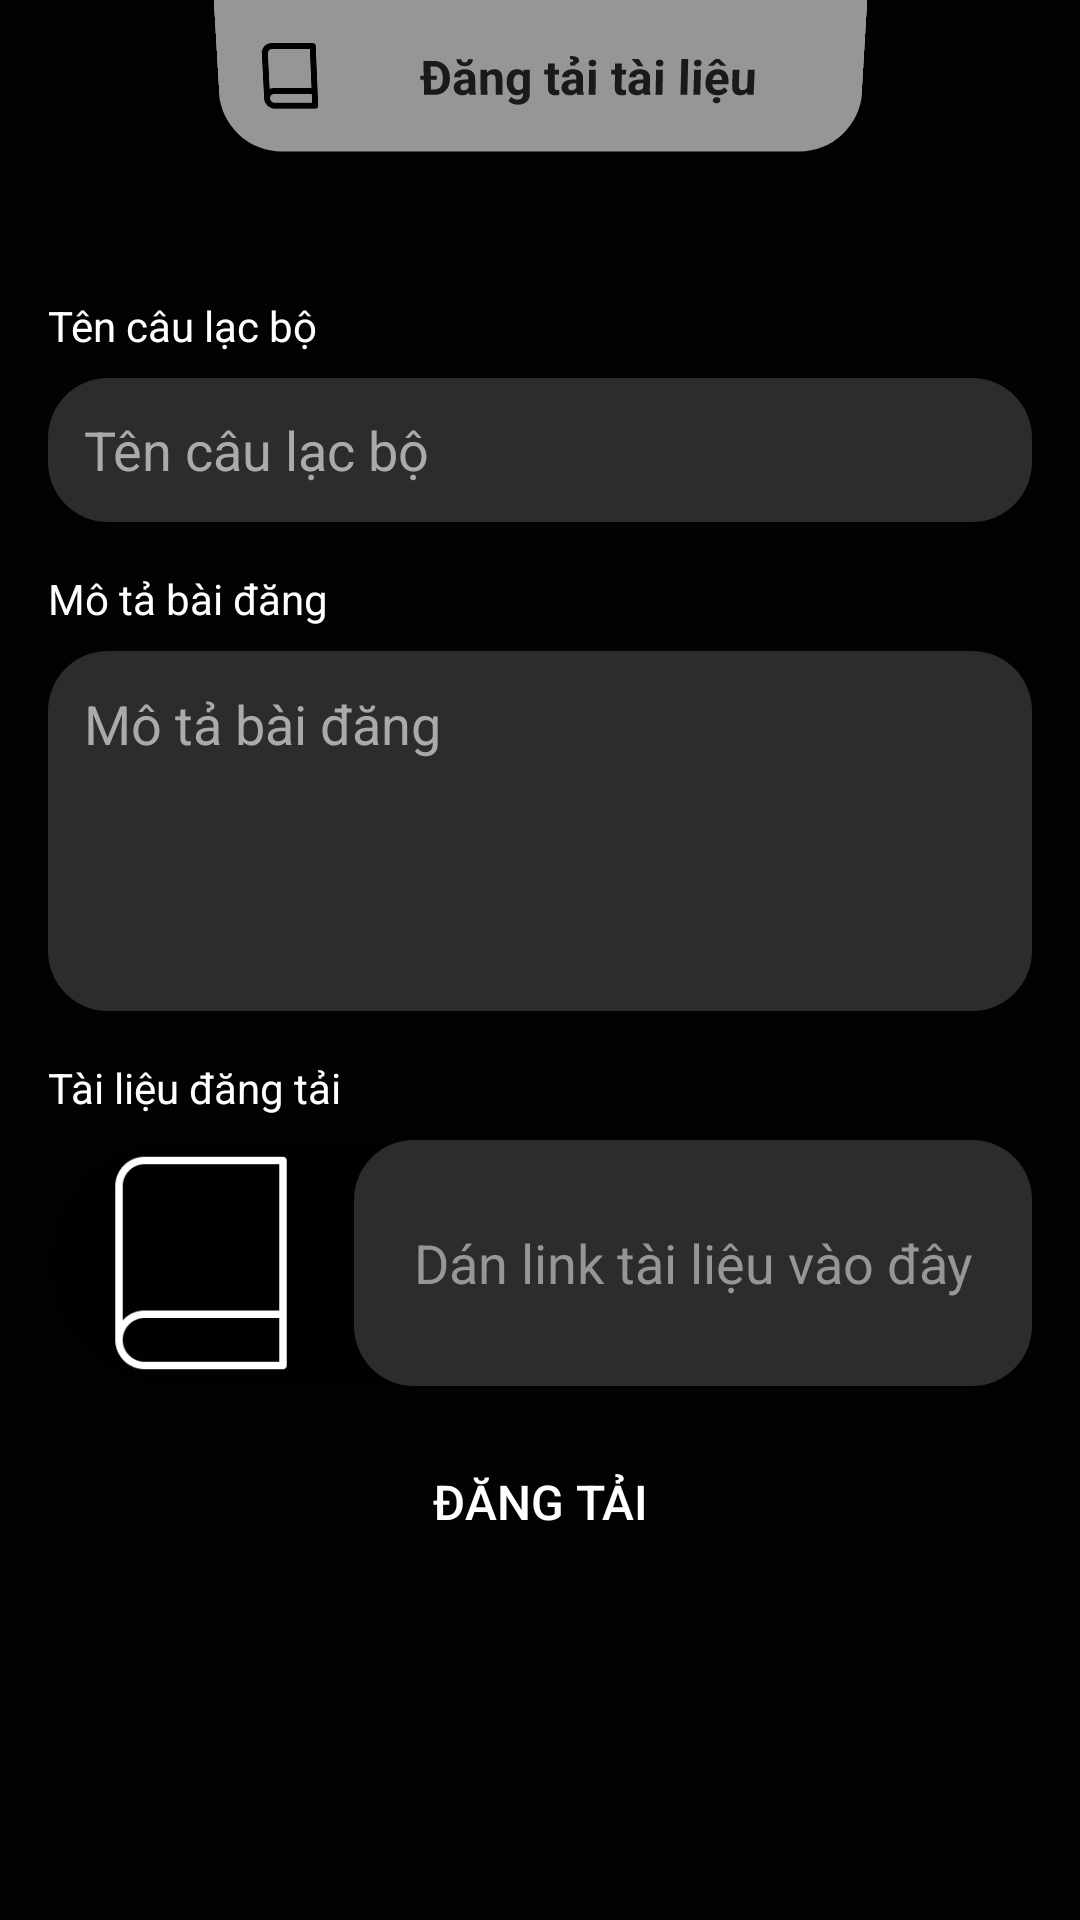

Here is an Android app screen rendered from its layout file. Give the layout XML and the strings, colors and styles it references.
<!-- AndroidManifest.xml: application theme Theme.MyApplication -->
<!-- res/layout/admin_post_document.xml -->
<?xml version="1.0" encoding="utf-8"?>
<androidx.constraintlayout.widget.ConstraintLayout xmlns:android="http://schemas.android.com/apk/res/android"
    xmlns:app="http://schemas.android.com/apk/res-auto"
    xmlns:tools="http://schemas.android.com/tools"
    android:layout_width="match_parent"
    android:layout_height="match_parent"
    android:orientation="vertical"
    android:background="#1A1A1A1A"
    android:id="@+id/main">

    
    <ImageView
        android:id="@+id/img_backcd"
        android:layout_width="30dp"
        android:layout_height="30dp"
        android:layout_marginTop="16dp"
        android:src="@drawable/icon_back"
        app:layout_constraintEnd_toStartOf="@+id/header"
        app:layout_constraintHorizontal_bias="0.538"
        app:layout_constraintStart_toStartOf="parent"
        app:layout_constraintTop_toTopOf="parent" />
    <LinearLayout
        android:id="@+id/header"
        android:layout_width="wrap_content"
        android:layout_height="51dp"
        android:layout_alignParentStart="true"
        android:layout_alignParentEnd="true"
        android:background="@drawable/thame_header_gray"
        android:clipToPadding="false"
        android:elevation="4dp"
        android:gravity="center_vertical"
        android:orientation="horizontal"
        android:padding="12dp"
        android:radius="16dp"
        android:rotationX="-6"
        app:layout_constraintEnd_toEndOf="parent"
        app:layout_constraintStart_toStartOf="parent"
        app:layout_constraintTop_toTopOf="parent">

        <ImageView
            android:layout_width="24dp"
            android:layout_height="24dp"
            android:layout_marginEnd="8dp"
            android:src="@drawable/doc" />

        <TextView
            android:layout_width="159dp"
            android:layout_height="wrap_content"
            android:gravity="center"
            android:text="Đăng tải tài liệu"
            android:textColor="#1A1A1A"
            android:textSize="16sp"
            android:textStyle="bold" />

    </LinearLayout>

    <ScrollView
        android:layout_width="match_parent"
        android:layout_height="538dp"
        android:layout_marginTop="32dp"
        android:layout_weight="1"
        android:padding="16dp"
        app:layout_constraintEnd_toEndOf="parent"
        app:layout_constraintHorizontal_bias="0.0"
        app:layout_constraintStart_toStartOf="parent"
        app:layout_constraintTop_toBottomOf="@+id/header">

        <LinearLayout
            android:layout_width="match_parent"
            android:layout_height="wrap_content"
            android:orientation="vertical">

            
            <TextView
                android:layout_width="wrap_content"
                android:layout_height="wrap_content"
                android:layout_marginBottom="8dp"
                android:text="Tên câu lạc bộ"
                android:textColor="#FFFFFF"
                android:textSize="14sp" />

            <EditText
                android:id="@+id/edtClubName"
                android:layout_width="match_parent"
                android:layout_height="48dp"
                android:layout_marginBottom="16dp"
                android:background="@drawable/edt_round_gray"
                android:hint="Tên câu lạc bộ"
                android:paddingHorizontal="12dp"
                android:textColor="#FFFFFF"
                android:textColorHint="#AAAAAA"/>

            
            <TextView
                android:layout_width="wrap_content"
                android:layout_height="wrap_content"
                android:layout_marginBottom="8dp"
                android:text="Mô tả bài đăng"
                android:textColor="#FFFFFF"
                android:textColorHint="#AAAAAA"
                android:textSize="14sp" />

            
            <EditText
                android:id="@+id/edtPostDescription"
                android:layout_width="match_parent"
                android:layout_height="120dp"
                android:layout_marginBottom="16dp"
                android:background="@drawable/edt_round_gray"
                android:gravity="top"
                android:hint="Mô tả bài đăng"
                android:inputType="textMultiLine"
                android:paddingHorizontal="12dp"
                android:paddingVertical="12dp"
                android:textColor="#FFFFFF"
                android:textColorHint="#AAAAAA" />

            <TextView
                android:layout_width="wrap_content"
                android:layout_height="wrap_content"
                android:layout_marginBottom="8dp"
                android:text="Tài liệu đăng tải"
                android:textColor="#FFFFFF"
                android:textSize="14sp" />

            
            <LinearLayout
                android:id="@+id/layoutDocUpload"
                android:layout_width="match_parent"
                android:layout_height="wrap_content"
                android:background="@drawable/bg_bai_dang"
                android:layout_marginBottom="16dp"
                android:clickable="true"
                android:focusable="true"
                android:orientation="horizontal">

                <ImageView

                    android:layout_width="102dp"
                    android:layout_height="82dp"
                    android:src="@drawable/createadmin"/>
                <EditText
                    android:id="@+id/uploadDoc"
                    android:layout_width="match_parent"
                    android:layout_height="82dp"
                    android:hint="Dán link tài liệu vào đây"
                    android:textColorHint="@color/gray"
                    android:textColor="@color/gray"
                    android:textAlignment="center"
                    android:background="@drawable/edt_round_gray"/>

            </LinearLayout>
            
            <androidx.appcompat.widget.AppCompatButton
                android:id="@+id/btnUpload"
                android:layout_width="match_parent"
                android:layout_height="45dp"
                android:background="@drawable/btn_round_gray"
                android:text="Đăng tải"
                android:textColor="#FFFFFF"
                android:textSize="16sp" />

        </LinearLayout>
    </ScrollView>

</androidx.constraintlayout.widget.ConstraintLayout>
<!-- resources referenced by this layout -->
<resources>
  <color name="gray">#969696</color>
  <!-- drawable bg_bai_dang (drawable) -->
  <?xml version="1.0" encoding="utf-8"?>
  <shape xmlns:android="http://schemas.android.com/apk/res/android"
      android:shape="rectangle">
      <solid android:color="#80000000"/> 
      <corners android:radius="50dp"/>
  </shape>
  <!-- drawable createadmin: png bitmap (drawable, 2898 bytes) -->
  <!-- drawable doc: png bitmap (drawable, 781 bytes) -->
  <!-- drawable edt_round_gray (drawable) -->
  <?xml version="1.0" encoding="utf-8"?>
  <shape xmlns:android="http://schemas.android.com/apk/res/android"
      android:shape="rectangle">
      <solid android:color="#2C2C2C" />
      <corners android:radius="20dp"/>
  </shape>
  <!-- drawable thame_header_gray (drawable) -->
  <?xml version="1.0" encoding="utf-8"?>
  <shape xmlns:android="http://schemas.android.com/apk/res/android"
      android:shape="rectangle">
      <solid android:color="@color/gray"/>
      <corners android:bottomLeftRadius="20dp"
          android:bottomRightRadius="20dp"/>
  
  </shape>
  <style name="Theme.MyApplication" parent="Theme.MaterialComponents.Light.NoActionBar">
          
          <item name="colorPrimary">@color/purple_500</item>
          <item name="colorPrimaryVariant">@color/purple_700</item>
          <item name="colorOnPrimary">@color/white</item>
          
          <item name="colorSecondary">@color/teal_200</item>
          <item name="colorSecondaryVariant">@color/teal_700</item>
          <item name="colorOnSecondary">@color/black</item>
          
          <item name="android:statusBarColor">?attr/colorPrimaryVariant</item>
          <item name="android:windowBackground">@color/black</item>
          
      </style>
  <color name="purple_500">#FF6200EE</color>
  <color name="purple_700">#FF3700B3</color>
  <color name="white">#FFFFFFFF</color>
  <color name="teal_200">#FF03DAC5</color>
  <color name="teal_700">#FF018786</color>
  <color name="black">#FF000000</color>
</resources>
